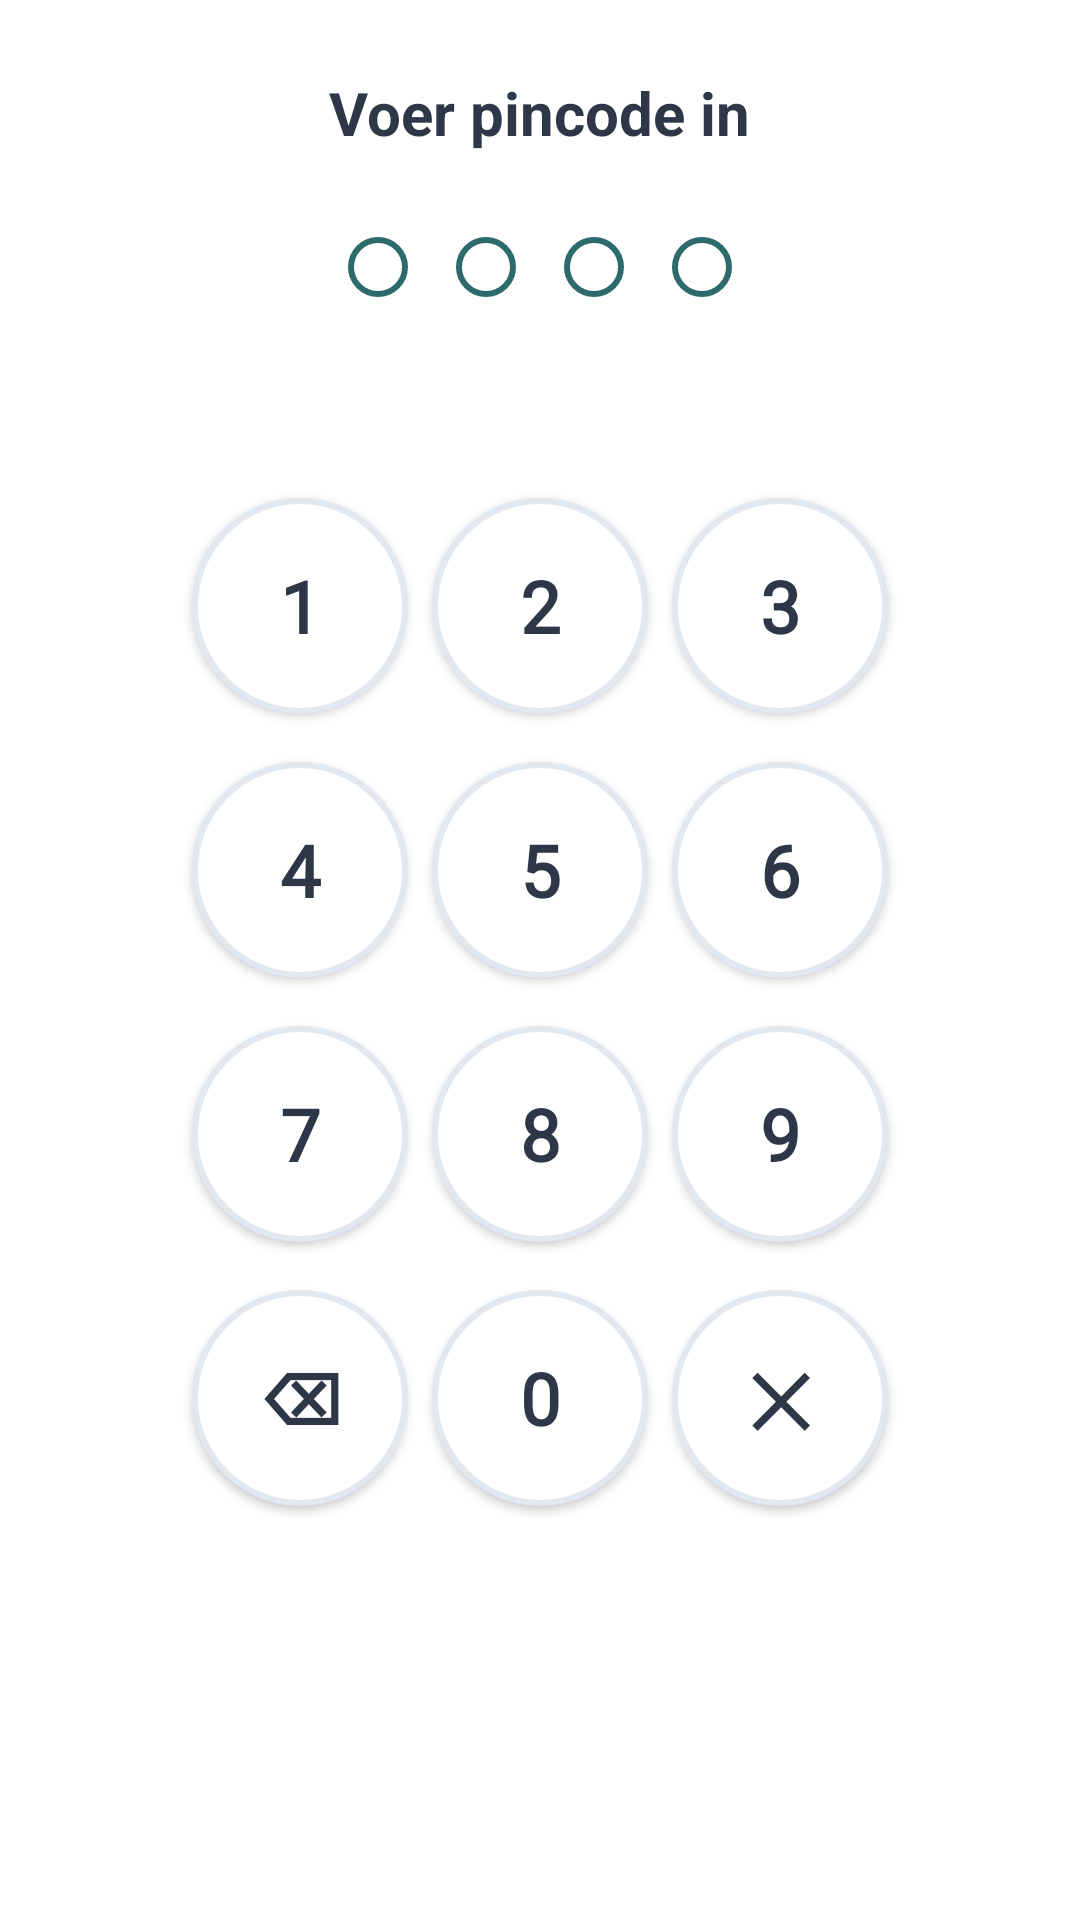

Reconstruct the res/layout file that produces this screen, plus the resources it refers to.
<!-- AndroidManifest.xml: application theme Theme.BuddyplanDisplay -->
<!-- res/layout/dialog_pin_entry.xml -->
<?xml version="1.0" encoding="utf-8"?>
<LinearLayout xmlns:android="http://schemas.android.com/apk/res/android"
    android:layout_width="320dp"
    android:layout_height="wrap_content"
    android:background="@color/popup_background"
    android:gravity="center_horizontal"
    android:orientation="vertical"
    android:padding="24dp">

    <TextView
        android:id="@+id/pinTitle"
        android:layout_width="wrap_content"
        android:layout_height="wrap_content"
        android:layout_marginBottom="20dp"
        android:text="Voer pincode in"
        android:textColor="@color/text_primary"
        android:textSize="20sp"
        android:textStyle="bold" />

    
    <LinearLayout
        android:layout_width="wrap_content"
        android:layout_height="wrap_content"
        android:layout_marginBottom="24dp"
        android:gravity="center"
        android:orientation="horizontal">

        <View
            android:id="@+id/pinDot1"
            android:layout_width="20dp"
            android:layout_height="20dp"
            android:layout_margin="8dp"
            android:background="@drawable/pin_dot_empty" />

        <View
            android:id="@+id/pinDot2"
            android:layout_width="20dp"
            android:layout_height="20dp"
            android:layout_margin="8dp"
            android:background="@drawable/pin_dot_empty" />

        <View
            android:id="@+id/pinDot3"
            android:layout_width="20dp"
            android:layout_height="20dp"
            android:layout_margin="8dp"
            android:background="@drawable/pin_dot_empty" />

        <View
            android:id="@+id/pinDot4"
            android:layout_width="20dp"
            android:layout_height="20dp"
            android:layout_margin="8dp"
            android:background="@drawable/pin_dot_empty" />
    </LinearLayout>

    
    <TextView
        android:id="@+id/pinError"
        android:layout_width="wrap_content"
        android:layout_height="wrap_content"
        android:layout_marginBottom="12dp"
        android:text=""
        android:textColor="#E53935"
        android:textSize="14sp"
        android:visibility="invisible" />

    
    <LinearLayout
        android:layout_width="match_parent"
        android:layout_height="wrap_content"
        android:gravity="center"
        android:orientation="horizontal"
        android:layout_marginBottom="8dp">

        <Button android:id="@+id/pin1" style="@style/PinButton" android:text="1" />
        <Button android:id="@+id/pin2" style="@style/PinButton" android:text="2" />
        <Button android:id="@+id/pin3" style="@style/PinButton" android:text="3" />
    </LinearLayout>

    <LinearLayout
        android:layout_width="match_parent"
        android:layout_height="wrap_content"
        android:gravity="center"
        android:orientation="horizontal"
        android:layout_marginBottom="8dp">

        <Button android:id="@+id/pin4" style="@style/PinButton" android:text="4" />
        <Button android:id="@+id/pin5" style="@style/PinButton" android:text="5" />
        <Button android:id="@+id/pin6" style="@style/PinButton" android:text="6" />
    </LinearLayout>

    <LinearLayout
        android:layout_width="match_parent"
        android:layout_height="wrap_content"
        android:gravity="center"
        android:orientation="horizontal"
        android:layout_marginBottom="8dp">

        <Button android:id="@+id/pin7" style="@style/PinButton" android:text="7" />
        <Button android:id="@+id/pin8" style="@style/PinButton" android:text="8" />
        <Button android:id="@+id/pin9" style="@style/PinButton" android:text="9" />
    </LinearLayout>

    <LinearLayout
        android:layout_width="match_parent"
        android:layout_height="wrap_content"
        android:gravity="center"
        android:orientation="horizontal">

        <Button
            android:id="@+id/pinBackspace"
            style="@style/PinButton"
            android:text="⌫" />

        <Button android:id="@+id/pin0" style="@style/PinButton" android:text="0" />

        <Button
            android:id="@+id/pinCancel"
            style="@style/PinButton"
            android:text="✕" />
    </LinearLayout>
</LinearLayout>
<!-- resources referenced by this layout -->
<resources>
  <color name="popup_background">#FFFFFF</color>
  <color name="text_primary">#2D3748</color>
  <!-- drawable pin_dot_empty (drawable) -->
  <?xml version="1.0" encoding="utf-8"?>
  <shape xmlns:android="http://schemas.android.com/apk/res/android"
      android:shape="oval">
      <stroke android:width="2dp" android:color="@color/buddy_teal" />
      <solid android:color="@android:color/transparent" />
  </shape>
  <style name="PinButton">
          <item name="android:layout_width">72dp</item>
          <item name="android:layout_height">72dp</item>
          <item name="android:layout_margin">4dp</item>
          <item name="android:fontFamily">@font/plus_jakarta_sans_bold</item>
          <item name="android:textSize">24sp</item>
          <item name="android:textStyle">bold</item>
          <item name="android:textColor">@color/text_primary</item>
          <item name="android:background">@drawable/pin_button_background</item>
      </style>
  <style name="Theme.BuddyplanDisplay" parent="Theme.AppCompat.DayNight.NoActionBar">
          <item name="colorPrimary">@color/header_calendar</item>
          <item name="colorPrimaryDark">@color/buddy_teal</item>
          <item name="colorAccent">@color/accent_coral</item>
          <item name="android:windowBackground">@color/background</item>
      </style>
  <color name="buddy_teal">#2C6A6B</color>
  <!-- drawable pin_button_background (drawable) -->
  <?xml version="1.0" encoding="utf-8"?>
  <selector xmlns:android="http://schemas.android.com/apk/res/android">
      <item android:state_pressed="true">
          <shape android:shape="oval">
              <solid android:color="@color/calendar_today_cell_bg" />
          </shape>
      </item>
      <item>
          <shape android:shape="oval">
              <solid android:color="@color/panel_todo" />
              <stroke android:width="2dp" android:color="@color/tile_border" />
          </shape>
      </item>
  </selector>
  <color name="header_calendar">#2C6A6B</color>
  <color name="accent_coral">#D8745E</color>
  <color name="background">#F7FAFC</color>
  <color name="calendar_today_cell_bg">#E6FFFA</color>
  <color name="panel_todo">#FFFFFF</color>
  <color name="tile_border">#E2E8F0</color>
</resources>
